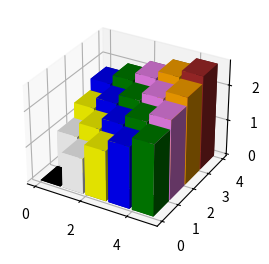

Here is the Python script that generated this plot:
import numpy as np
import matplotlib.pyplot as plt
from mpl_toolkits.mplot3d import Axes3D
kolory=['black','white','yellow','blue','green','violet','orange','brown']
kolory_lista=[kolory[x] for y in range(4) for x in range(0+y,5+y,1)]
fig = plt.figure( figsize =( 8 , 3 ))
ax1 = fig.add_subplot( projection = '3d' )
_x = np.arange( 5 )
_y = np.arange( 4 )
_xx, _yy = np.meshgrid(_x, _y)
x, y = _xx.ravel(), _yy.ravel()
top = (y+x)**(1/2)
bottom = np.zeros_like(top)
width = 0.9
depth = 0.95
ax1.bar3d(x, y, bottom, width, depth, top, color=kolory_lista, shade = True, lightsource=None)
plt.show()